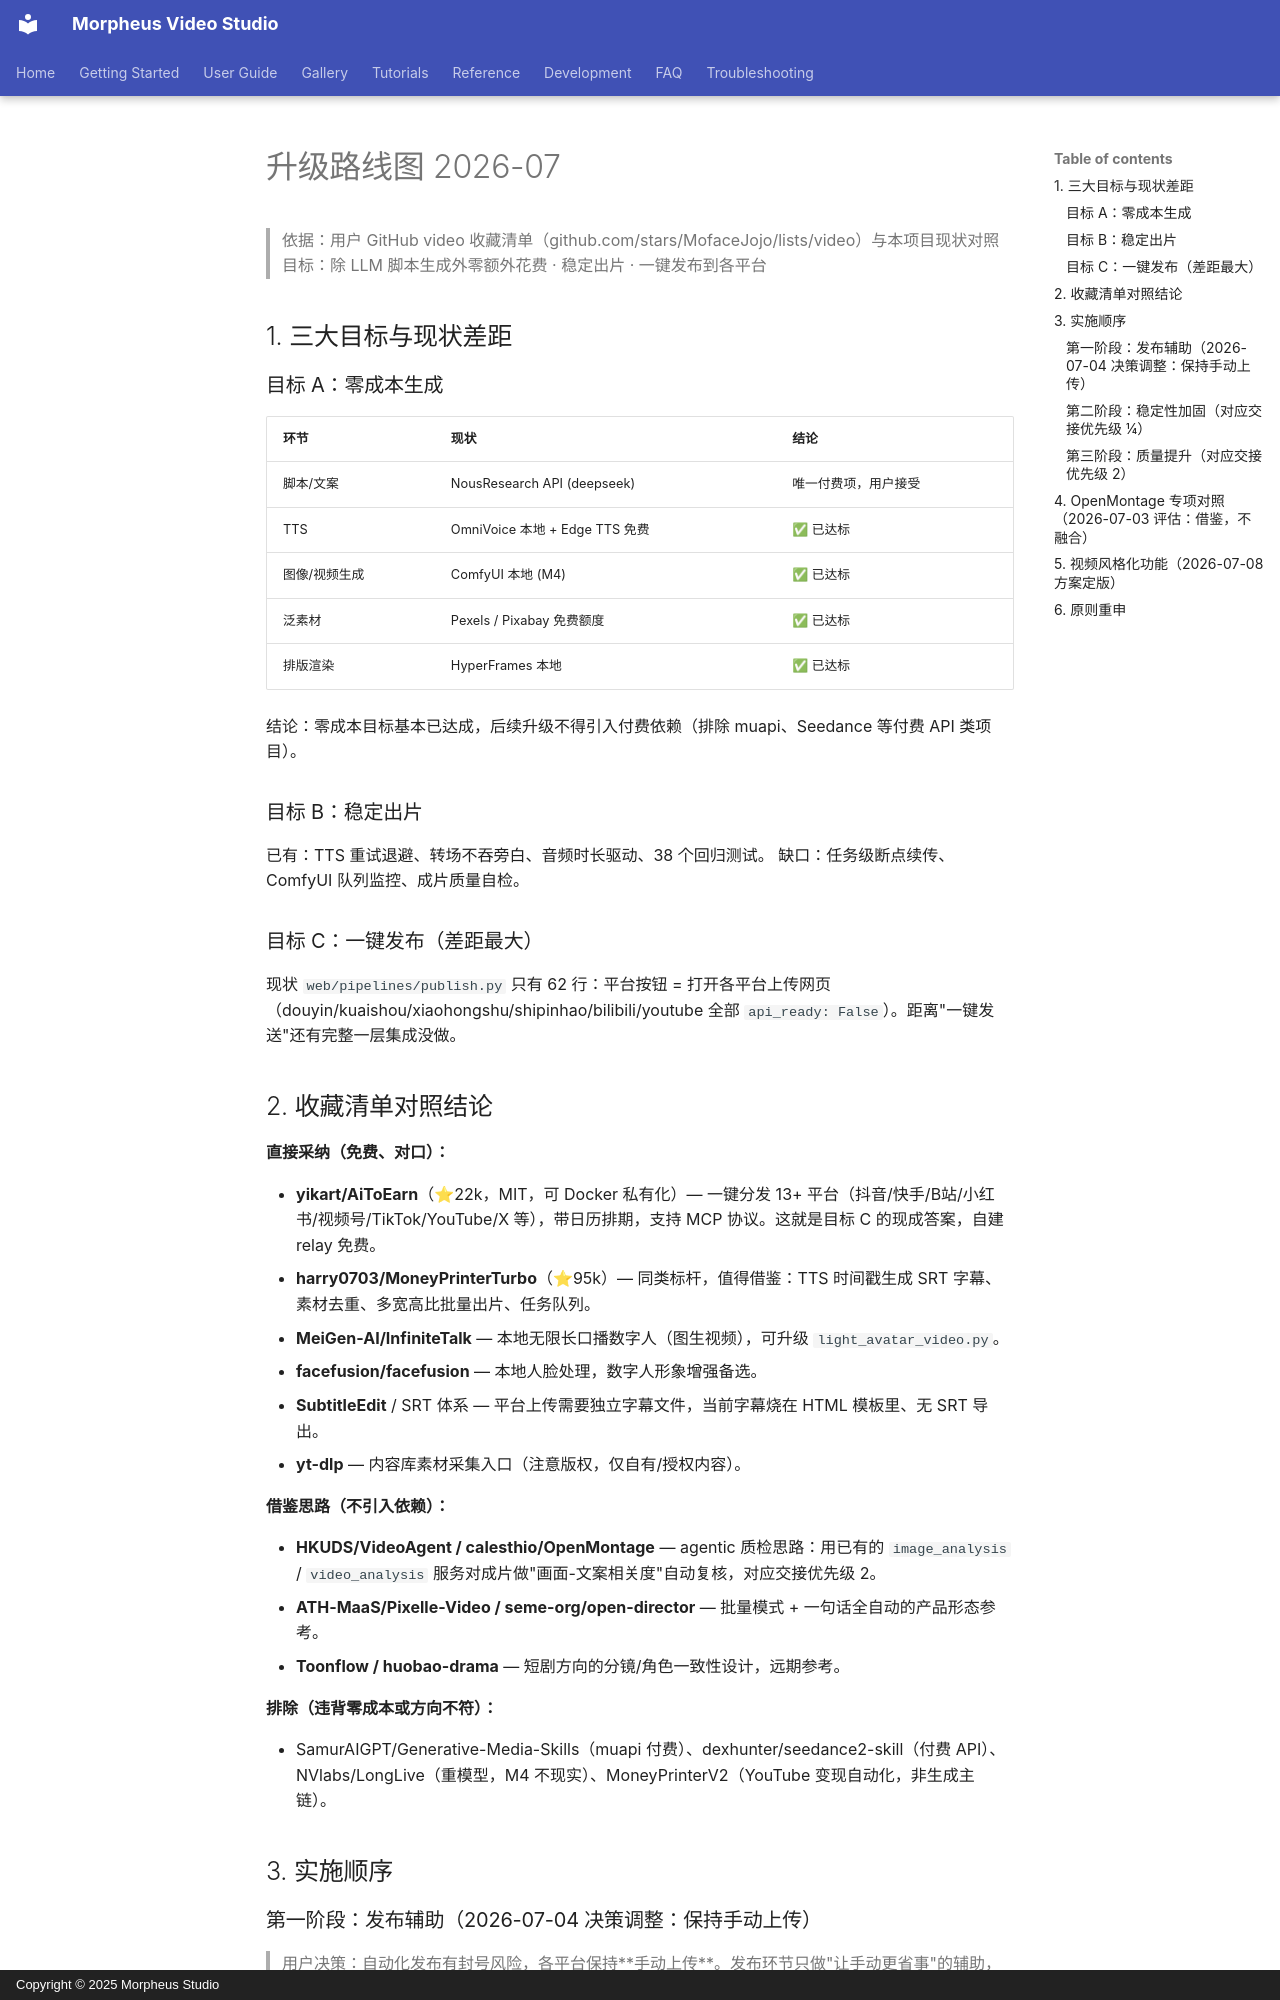

repository: MofaceJojo/media-studio · page: upgrade-roadmap-2026-07/index.html · generator: mkdocs · copyright: Copyright © 2025 Morpheus Studio

# 升级路线图 2026-07

> 依据：用户 GitHub video 收藏清单（github.com/stars/MofaceJojo/lists/video）与本项目现状对照
> 目标：除 LLM 脚本生成外零额外花费 · 稳定出片 · 一键发布到各平台

## 1. 三大目标与现状差距

### 目标 A：零成本生成

| 环节 | 现状 | 结论 |
|---|---|---|
| 脚本/文案 | NousResearch API (deepseek) | 唯一付费项，用户接受 |
| TTS | OmniVoice 本地 + Edge TTS 免费 | ✅ 已达标 |
| 图像/视频生成 | ComfyUI 本地 (M4) | ✅ 已达标 |
| 泛素材 | Pexels / Pixabay 免费额度 | ✅ 已达标 |
| 排版渲染 | HyperFrames 本地 | ✅ 已达标 |

结论：零成本目标基本已达成，后续升级不得引入付费依赖（排除 muapi、Seedance 等付费 API 类项目）。

### 目标 B：稳定出片

已有：TTS 重试退避、转场不吞旁白、音频时长驱动、38 个回归测试。
缺口：任务级断点续传、ComfyUI 队列监控、成片质量自检。

### 目标 C：一键发布（差距最大）

现状 `web/pipelines/publish.py` 只有 62 行：平台按钮 = 打开各平台上传网页（douyin/kuaishou/xiaohongshu/shipinhao/bilibili/youtube 全部 `api_ready: False`）。距离"一键发送"还有完整一层集成没做。

## 2. 收藏清单对照结论

**直接采纳（免费、对口）：**

- **yikart/AiToEarn**（⭐22k，MIT，可 Docker 私有化）— 一键分发 13+ 平台（抖音/快手/B站/小红书/视频号/TikTok/YouTube/X 等），带日历排期，支持 MCP 协议。这就是目标 C 的现成答案，自建 relay 免费。
- **harry0703/MoneyPrinterTurbo**（⭐95k）— 同类标杆，值得借鉴：TTS 时间戳生成 SRT 字幕、素材去重、多宽高比批量出片、任务队列。
- **MeiGen-AI/InfiniteTalk** — 本地无限长口播数字人（图生视频），可升级 `light_avatar_video.py`。
- **facefusion/facefusion** — 本地人脸处理，数字人形象增强备选。
- **SubtitleEdit** / SRT 体系 — 平台上传需要独立字幕文件，当前字幕烧在 HTML 模板里、无 SRT 导出。
- **yt-dlp** — 内容库素材采集入口（注意版权，仅自有/授权内容）。

**借鉴思路（不引入依赖）：**

- **HKUDS/VideoAgent / calesthio/OpenMontage** — agentic 质检思路：用已有的 `image_analysis` / `video_analysis` 服务对成片做"画面-文案相关度"自动复核，对应交接优先级 2。
- **ATH-MaaS/Pixelle-Video / seme-org/open-director** — 批量模式 + 一句话全自动的产品形态参考。
- **Toonflow / huobao-drama** — 短剧方向的分镜/角色一致性设计，远期参考。

**排除（违背零成本或方向不符）：**

- SamurAIGPT/Generative-Media-Skills（muapi 付费）、dexhunter/seedance2-skill（付费 API）、NVlabs/LongLive（重模型，M4 不现实）、MoneyPrinterV2（YouTube 变现自动化，非生成主链）。

## 3. 实施顺序
